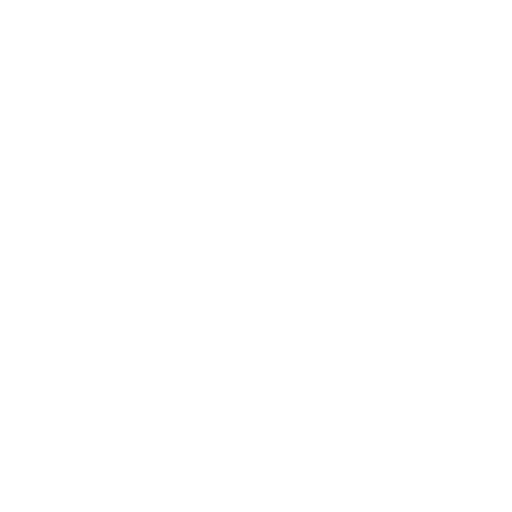
t = 0.00 s
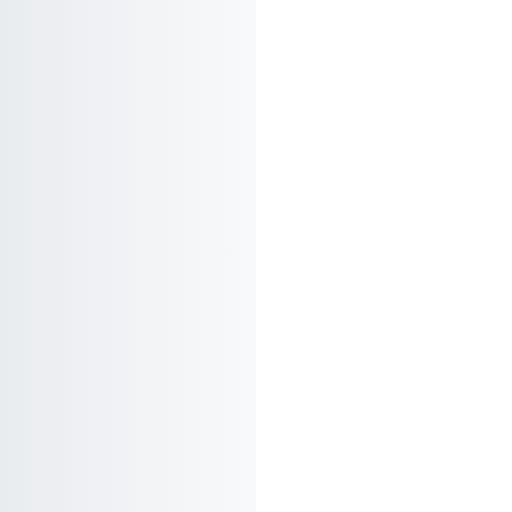
t = 0.38 s
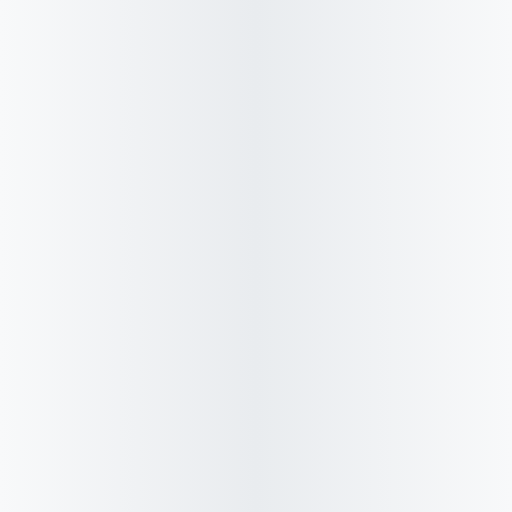
t = 0.75 s
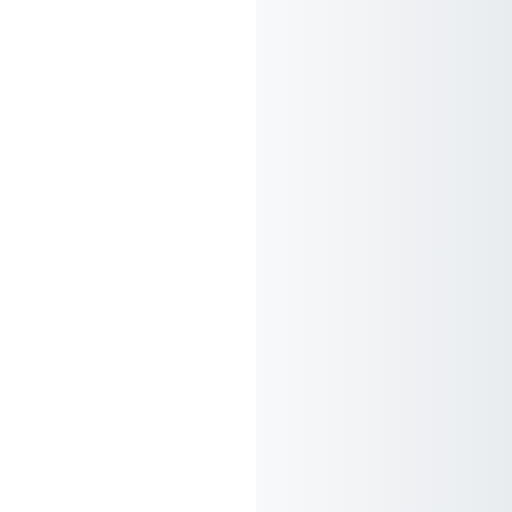
t = 1.13 s

The animated SVG that drew these frames (rendered in a browser with its animation timeline set to each time). Animation: 1 SMIL element (animate=1); one cycle of 1.50 s, repeats indefinitely.

<svg xmlns="http://www.w3.org/2000/svg" viewBox="0 0 100 100" preserveAspectRatio="xMidYMid slice">
  <defs>
    <linearGradient id="grad" x1="0%" y1="0%" x2="100%" y2="0%">
      <stop offset="0%" stop-color="#f8f9fa"/>
      <stop offset="50%" stop-color="#e9ecef"/>
      <stop offset="100%" stop-color="#f8f9fa"/>
    </linearGradient>
  </defs>
  
  <!-- Background -->
  <rect width="100" height="100" fill="url(#grad)">
    <animate attributeName="x" from="-100" to="100" dur="1.5s" repeatCount="indefinite"/>
  </rect>
  
  <!-- Centered Spinner 
  <circle cx="50" cy="50" r="20" fill="none" stroke="#dee2e6" stroke-width="4"/>
  <circle cx="50" cy="50" r="20" fill="none" stroke="#6c757d" stroke-width="4" 
          stroke-dasharray="30 100" stroke-linecap="round">
    <animateTransform attributeName="transform" type="rotate" from="0 50 50" to="360 50 50" 
                      dur="1s" repeatCount="indefinite"/>
  </circle>
-->

</svg>